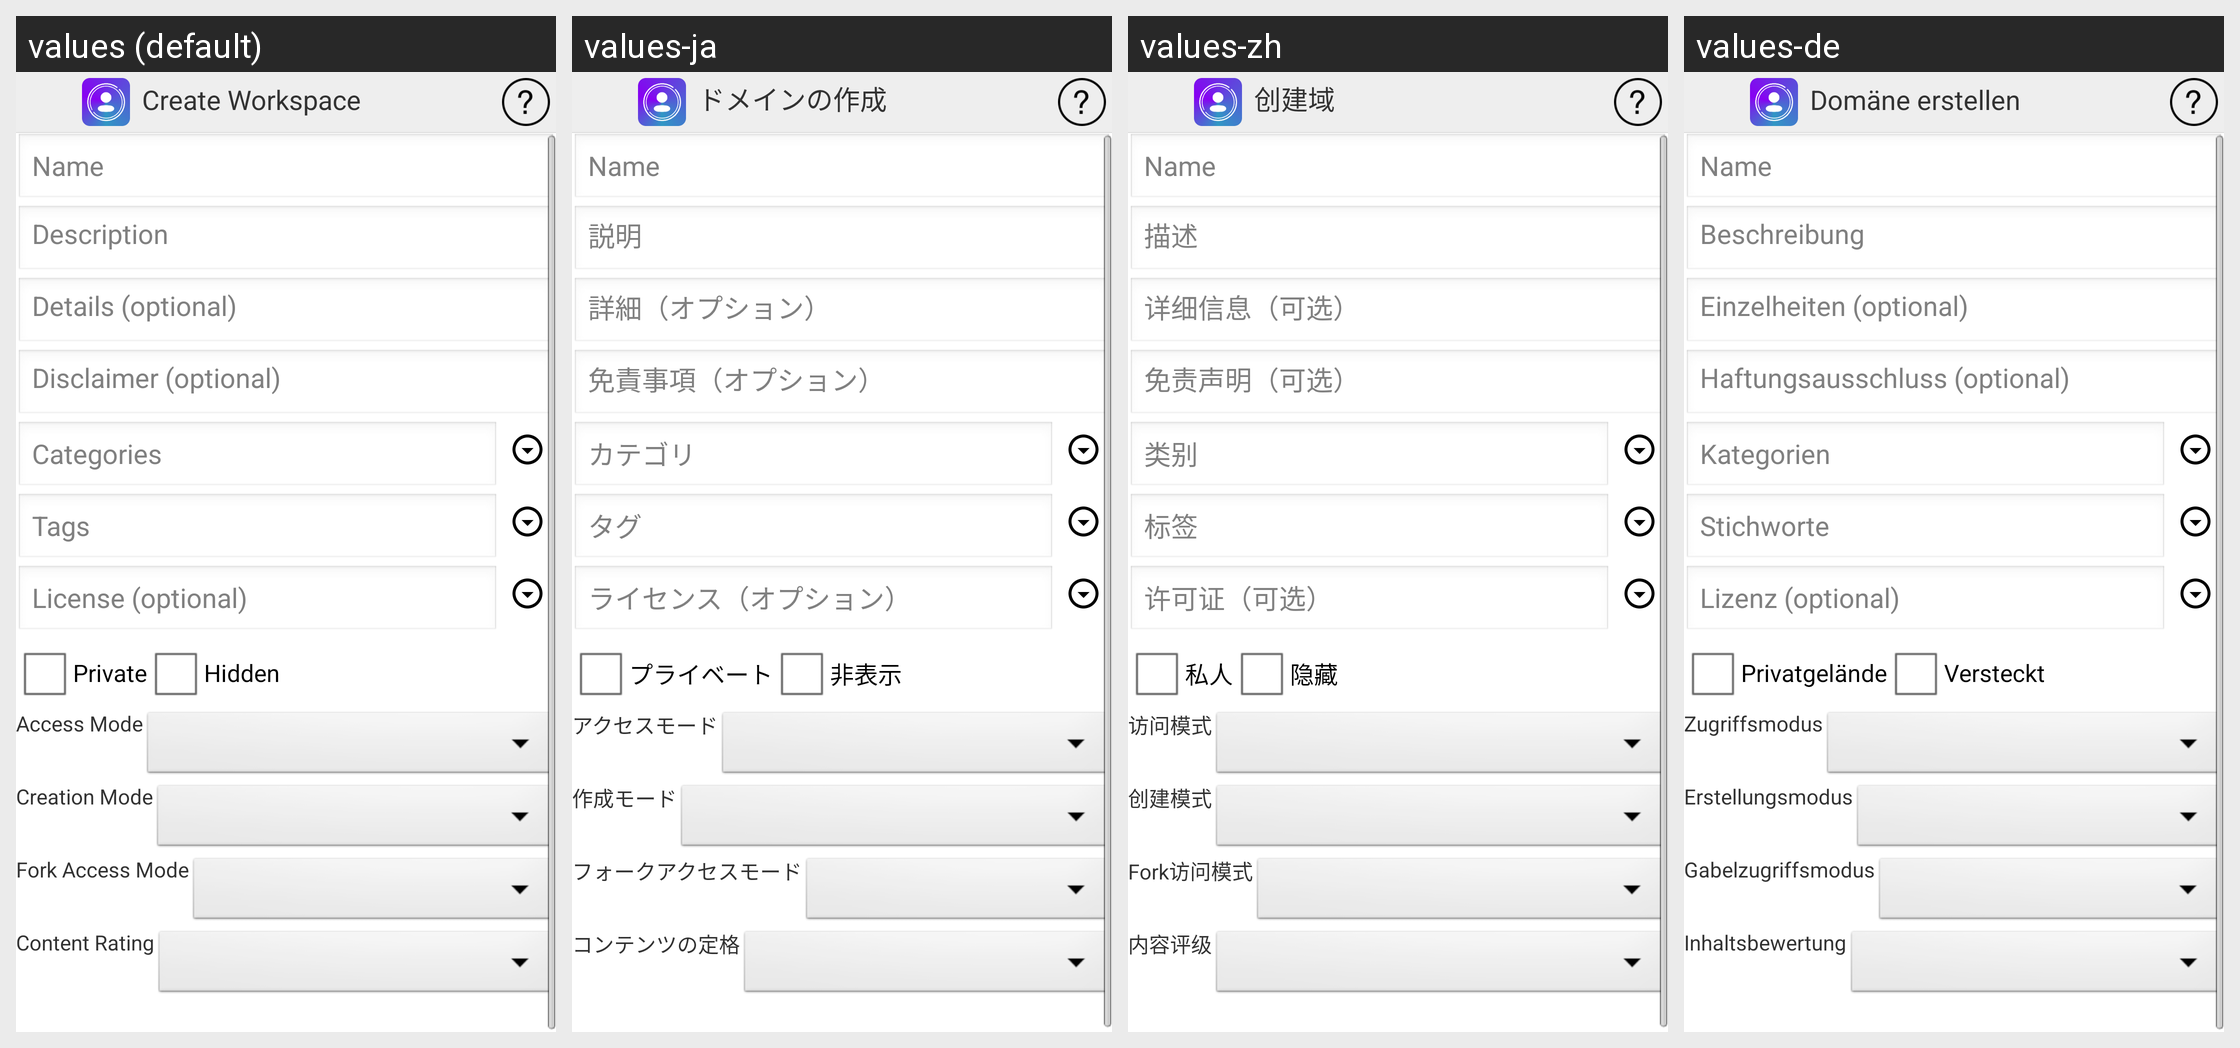

This grid shows one Android layout under several languages. Give, for every string resource on the screen, its name, the default text and each shown locale's text.
Android screen res/layout/activity_create_domain.xml rendered under 4 locales, left to right: values (default), values-ja, values-zh, values-de. Device: Nexus 5 (rendered at 1080×1920; each locale shown at half size, 540×960, under a caption strip naming it); theme AppTheme.
Other locales in the repository, not shown: values-es, values-fr, values-pt, values-ru.
Strings drawn on this screen, with the default value and each locale's value (text and hints the layout hard-codes, and strings that could not be matched under every locale, appear in the picture but are not listed):

createDomain
  values: Create Workspace
  values-ja: ドメインの作成
  values-zh: 创建域
  values-de: Domäne erstellen

description
  values: Description
  values-ja: 説明
  values-zh: 描述
  values-de: Beschreibung

details
  values: Details (optional)
  values-ja: 詳細（オプション）
  values-zh: 详细信息（可选）
  values-de: Einzelheiten (optional)

disclaimer
  values: Disclaimer (optional)
  values-ja: 免責事項（オプション）
  values-zh: 免责声明（可选）
  values-de: Haftungsausschluss (optional)

categoires
  values: Categories
  values-ja: カテゴリ
  values-zh: 类别
  values-de: Kategorien

tags
  values: Tags
  values-ja: タグ
  values-zh: 标签
  values-de: Stichworte

license
  values: License (optional)
  values-ja: ライセンス（オプション）
  values-zh: 许可证（可选）
  values-de: Lizenz (optional)

aPrivate
  values: Private
  values-ja: プライベート
  values-zh: 私人
  values-de: Privatgelände

hidden
  values: Hidden
  values-ja: 非表示
  values-zh: 隐藏
  values-de: Versteckt

accessMode
  values: Access Mode
  values-ja: アクセスモード
  values-zh: 访问模式
  values-de: Zugriffsmodus

creationMode
  values: Creation Mode
  values-ja: 作成モード
  values-zh: 创建模式
  values-de: Erstellungsmodus

forkAccessMode
  values: Fork Access Mode
  values-ja: フォークアクセスモード
  values-zh: Fork访问模式
  values-de: Gabelzugriffsmodus

contentRating
  values: Content Rating
  values-ja: コンテンツの定格
  values-zh: 内容评级
  values-de: Inhaltsbewertung

create
  values: Create
  values-ja: 作成
  values-zh: 创建
  values-de: Erstellen
